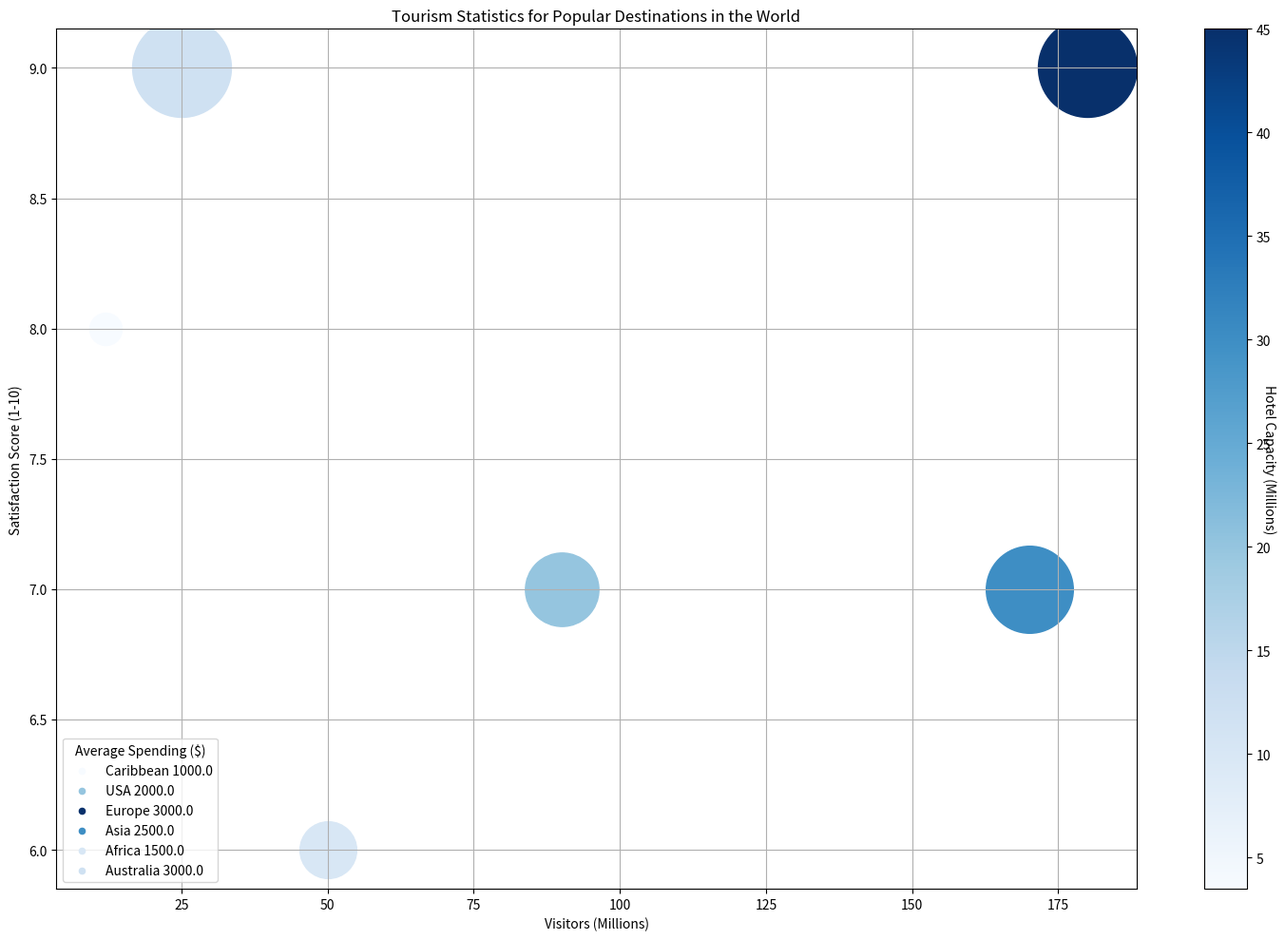

The matplotlib source for this figure: (Note: this script raises an exception after producing the figure.)

import matplotlib.pyplot as plt
import numpy as np
import matplotlib.cm as cm
from matplotlib.colors import Normalize

# Transform data into three variables: data_labels, data, line_labels.
data_labels = np.array(["Visitors (Millions)", "Satisfaction Score (1-10)", "Average Spending ($)", "Hotel Capacity (Millions)"])
data = np.array([[12, 8, 1000, 3.5],
                 [90, 7, 2000, 20],
                 [180, 9, 3000, 45],
                 [170, 7, 2500, 30],
                 [50, 6, 1500, 10],
                 [25, 9, 3000, 12]])
line_labels = np.array(["Caribbean", "USA", "Europe", "Asia", "Africa", "Australia"])

# Create figure before plotting.
fig = plt.figure(figsize=(15, 10))
ax = fig.add_subplot(1, 1, 1)

# Plot the data with the type of bubble chart
# Color should be normalized to the range of cmap values
# Bubble size should range from 60 to 500
for i in range(len(data)):
    cmap = cm.ScalarMappable(norm=Normalize(vmin=data[:, 3].min(), vmax=data[:, 3].max()), cmap="Blues")
    size = 600 + 5000 * (data[i, 2] - data[:, 2].min()) / (data[:, 2].max() - data[:, 2].min())
    ax.scatter(data[i, 0], data[i, 1], s=size, c=cmap.to_rgba(data[i, 3]), label=None)
    ax.scatter([], [], s=20, c=cmap.to_rgba(data[i, 3]), label=line_labels[i] + ' ' + str(data[i, 2]))

# Plot the legend with the title.
ax.legend(title=data_labels[2])

# Add a color bar for the bubble colors
cbar = fig.colorbar(cmap, ax=ax)
cbar.set_label(data_labels[3], rotation=270)

# Adjusting techniques such as background grids and other parameter settings
ax.set_title("Tourism Statistics for Popular Destinations in the World")
ax.set_xlabel(data_labels[0])
ax.set_ylabel(data_labels[1])
ax.grid(True)

# Automatically resize the image by tight_layout() before savefig()
plt.tight_layout()

# The image must be saved as /cpfs01/user/yehancheng/workspace/datasets/SimChartV2/demo/bubble/png/20_2023122261326.png.
plt.savefig('/cpfs01/user/yehancheng/workspace/datasets/SimChartV2/demo/bubble/png/20_2023122261326.png')

# Clear the current image state at the end of the code.
plt.clf()
